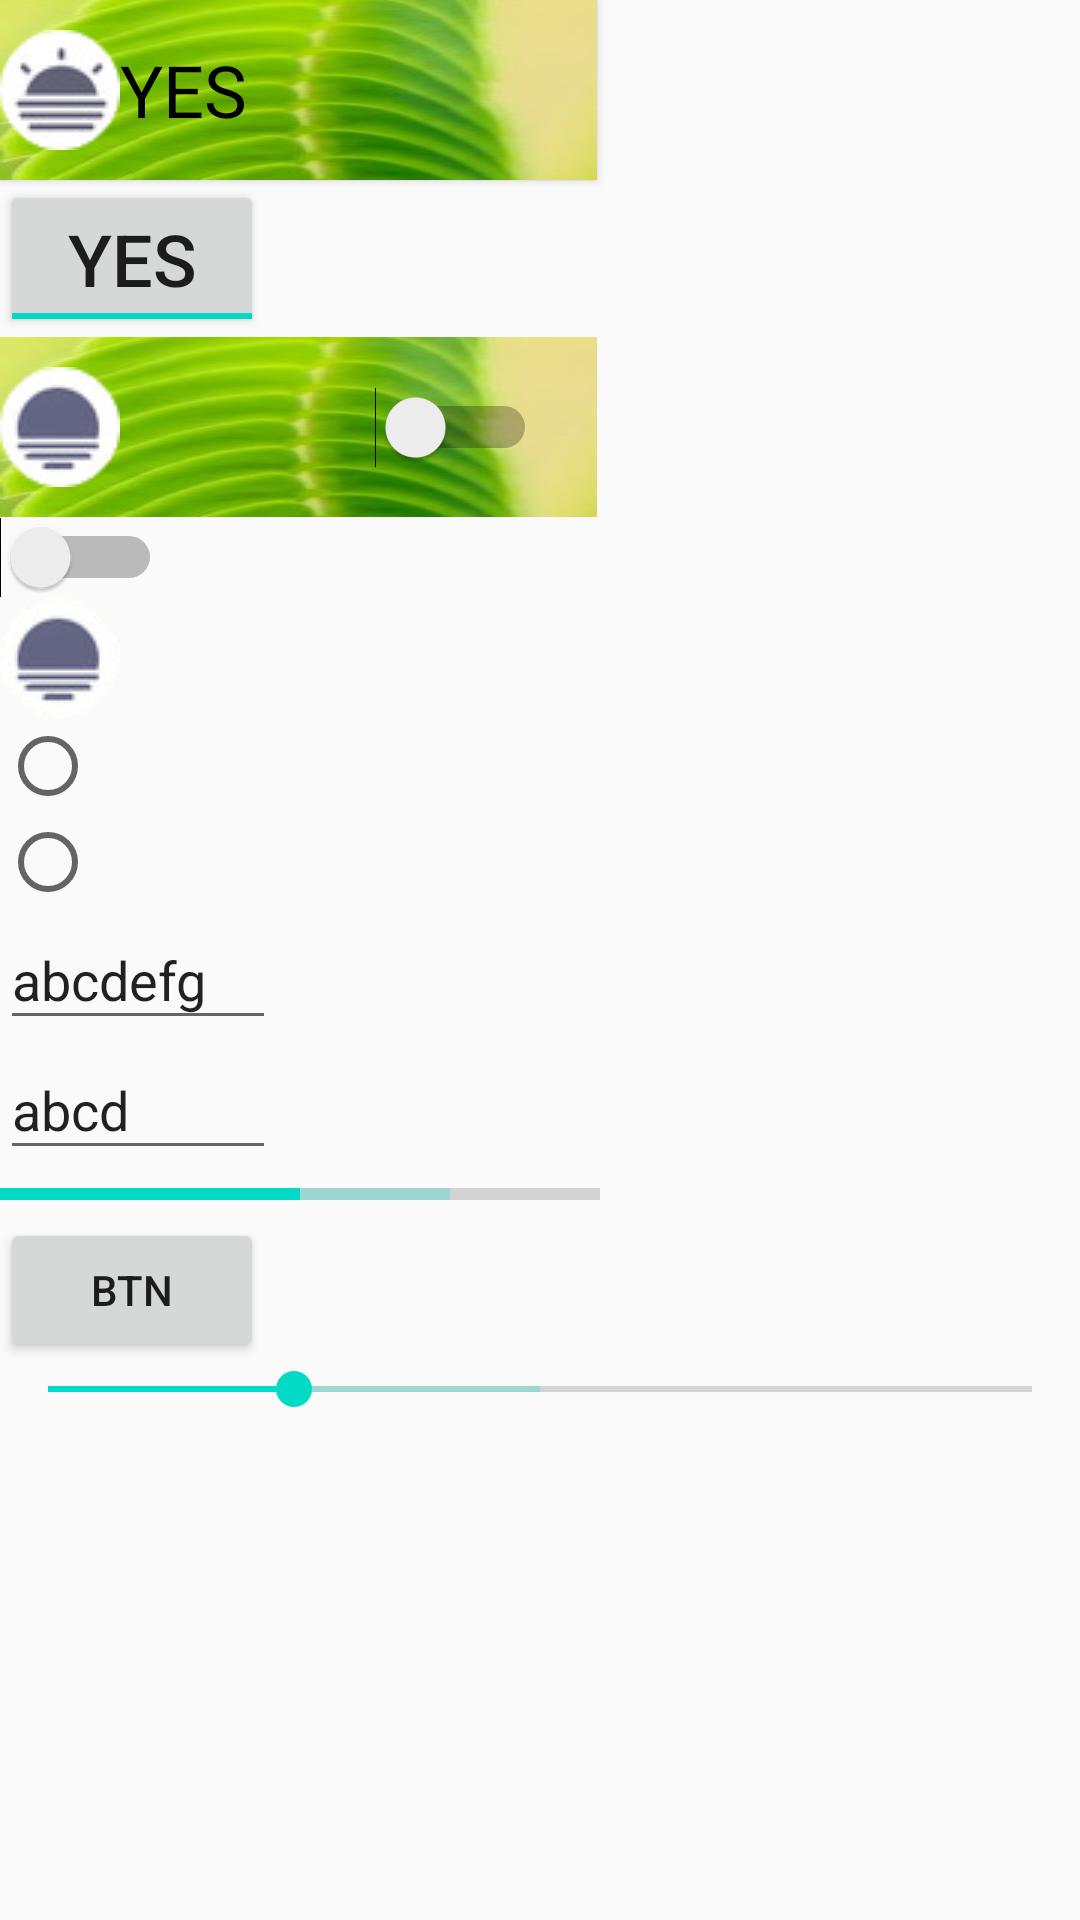

Reconstruct the res/layout file that produces this screen, plus the resources it refers to.
<!-- AndroidManifest.xml: application theme AppTheme -->
<!-- res/layout/third_layout.xml -->
<?xml version="1.0" encoding="utf-8"?>
<LinearLayout xmlns:android="http://schemas.android.com/apk/res/android"
              android:orientation="vertical"
              android:layout_width="match_parent"
              android:layout_height="match_parent">
    <ToggleButton
        android:id="@+id/toggle_button"
        android:layout_width="wrap_content"
        android:layout_height="60dp"
        android:checked="true"
        android:textOff="NO"
        android:textOn="YES"
        style="@style/MyToggleButton"
        android:background="@drawable/aaa"
        android:textSize="24sp"/>
    <ToggleButton
        android:layout_width="wrap_content"
        android:layout_height="wrap_content"
        android:checked="true"
        android:textOff="NO"
        android:textOn="YES"
        android:textSize="24sp"/>
    <Switch
        style="@style/MyToggleButton"
        android:padding="20dp"
        android:background="@drawable/aaa"
        android:layout_width="wrap_content"
        android:layout_height="60dp"/>
    <Switch
        android:layout_width="wrap_content"
        android:layout_height="wrap_content"/>
    <CheckBox
        style="@style/MyToggleButton"
        android:layout_width="wrap_content"
        android:layout_height="wrap_content"/>
    <RadioButton
        android:layout_width="wrap_content"
        android:layout_height="wrap_content"/>
    <RadioButton
        android:layout_width="wrap_content"
        android:layout_height="wrap_content"/>
    <EditText
        android:id="@+id/edit_text"
        android:layout_width="wrap_content"
        android:layout_height="wrap_content"
        android:hint="123发哥哥"
        android:text="abcdefg"
        android:numeric="decimal"
        android:imeOptions="actionDone"
        android:textColorHint="#ff7700"/>
    <EditText
        android:id="@+id/edit_text_2"
        android:layout_width="wrap_content"
        android:layout_height="wrap_content"
        android:hint="123发哥哥"
        android:text="abcd"
        android:inputType="date"
        android:imeOptions="actionSend"
        android:textColorHint="#ff7700"/>
    <ProgressBar
        android:id="@+id/progress_horizontal"
        style="?android:attr/progressBarStyleHorizontal"
        android:layout_width="200dip"
        android:layout_height="wrap_content"
        android:max="100"
        android:progress="50"
        android:secondaryProgress="75" />
    <Button
        android:id="@+id/third_btn"
        android:text="btn"
        android:layout_width="wrap_content"
        android:layout_height="wrap_content"/>
    
    <SeekBar
        android:id="@+id/seek_bar"
        android:max="100"
        android:progress="25"
        android:secondaryProgress="50"
        android:layout_width="match_parent"
        android:layout_height="wrap_content"/>
</LinearLayout>
<!-- resources referenced by this layout -->
<resources>
  <!-- drawable aaa: jpg bitmap (drawable, 7945 bytes) -->
  <style name="MyToggleButton" parent="android:Widget.CompoundButton">
          <item name="android:button">@drawable/setting_checkbox_button</item>
      </style>
  <style name="AppTheme" parent="Theme.AppCompat.Light.DarkActionBar">
          
          <item name="colorPrimary">@color/colorPrimary</item>
          <item name="colorPrimaryDark">@color/colorPrimaryDark</item>
          <item name="colorAccent">@color/colorAccent</item>
      </style>
  <!-- drawable setting_checkbox_button (drawable) -->
  <?xml version="1.0" encoding="utf-8"?>
  <selector xmlns:android="http://schemas.android.com/apk/res/android">
      <item android:drawable="@drawable/ri_chu" android:state_checked="true"/>
      <item android:drawable="@drawable/ri_luo" android:state_checked="false"/>
  </selector>
  <!-- drawable ri_chu: png bitmap (drawable, 6142 bytes) -->
  <!-- drawable ri_luo: png bitmap (drawable, 6213 bytes) -->
  <!-- not gathered from this repository: default colours our renderer supplied (Android Studio template values) -->
  <color name="colorPrimary">#FF6200EE</color>
  <color name="colorPrimaryDark">#FF3700B3</color>
  <color name="colorAccent">#FF03DAC5</color>
</resources>
